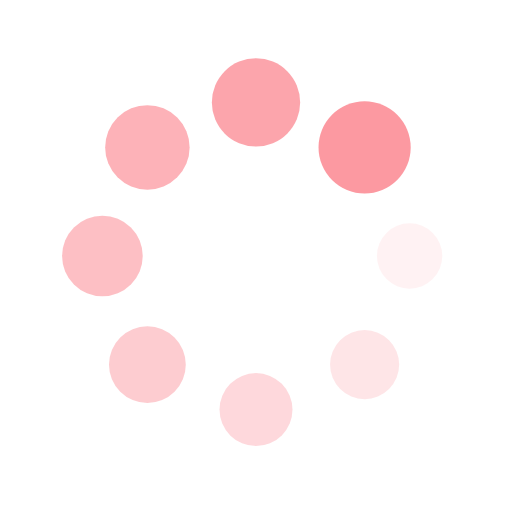
t = 0.00 s
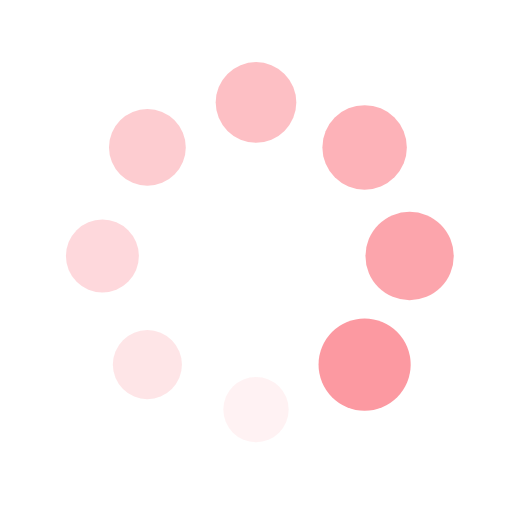
t = 0.25 s
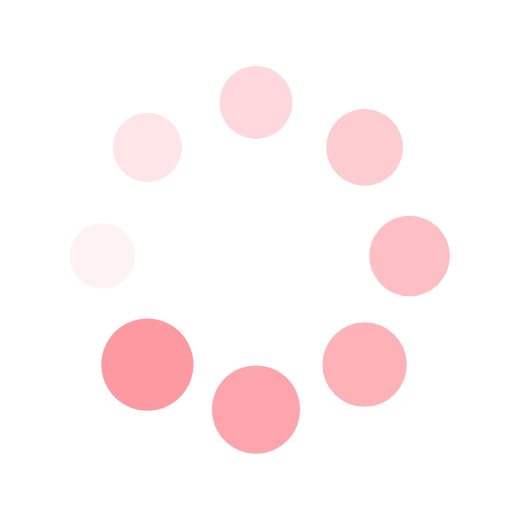
t = 0.50 s
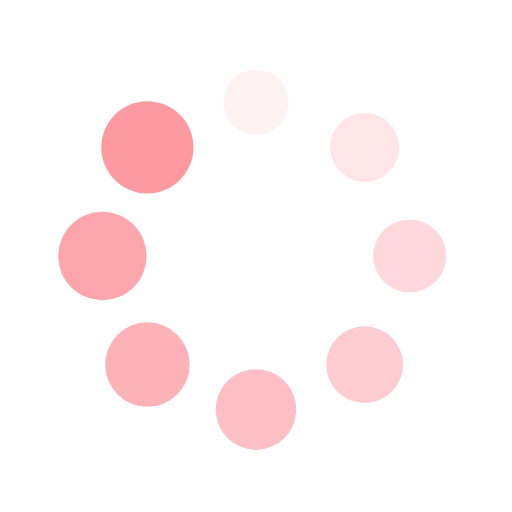
t = 0.75 s

The animated SVG that drew these frames (rendered in a browser with its animation timeline set to each time). Animation: 16 SMIL elements (animate=8,animateTransform=8); one cycle of 1.00 s, repeats indefinitely.

<svg xmlns="http://www.w3.org/2000/svg" xmlns:xlink="http://www.w3.org/1999/xlink" style="margin:auto;background:transparent;display:block;" width="200px" height="200px" viewBox="0 0 100 100" preserveAspectRatio="xMidYMid">
<g transform="translate(80,50)">
<g transform="rotate(0)">
<circle cx="0" cy="0" r="6" fill="#fc99a1" fill-opacity="1">
  <animateTransform attributeName="transform" type="scale" begin="-0.875s" values="1.5 1.5;1 1" keyTimes="0;1" dur="1s" repeatCount="indefinite"></animateTransform>
  <animate attributeName="fill-opacity" keyTimes="0;1" dur="1s" repeatCount="indefinite" values="1;0" begin="-0.875s"></animate>
</circle>
</g>
</g><g transform="translate(71.21320343559643,71.21320343559643)">
<g transform="rotate(45)">
<circle cx="0" cy="0" r="6" fill="#fc99a1" fill-opacity="0.875">
  <animateTransform attributeName="transform" type="scale" begin="-0.75s" values="1.5 1.5;1 1" keyTimes="0;1" dur="1s" repeatCount="indefinite"></animateTransform>
  <animate attributeName="fill-opacity" keyTimes="0;1" dur="1s" repeatCount="indefinite" values="1;0" begin="-0.75s"></animate>
</circle>
</g>
</g><g transform="translate(50,80)">
<g transform="rotate(90)">
<circle cx="0" cy="0" r="6" fill="#fc99a1" fill-opacity="0.75">
  <animateTransform attributeName="transform" type="scale" begin="-0.625s" values="1.5 1.5;1 1" keyTimes="0;1" dur="1s" repeatCount="indefinite"></animateTransform>
  <animate attributeName="fill-opacity" keyTimes="0;1" dur="1s" repeatCount="indefinite" values="1;0" begin="-0.625s"></animate>
</circle>
</g>
</g><g transform="translate(28.786796564403577,71.21320343559643)">
<g transform="rotate(135)">
<circle cx="0" cy="0" r="6" fill="#fc99a1" fill-opacity="0.625">
  <animateTransform attributeName="transform" type="scale" begin="-0.5s" values="1.5 1.5;1 1" keyTimes="0;1" dur="1s" repeatCount="indefinite"></animateTransform>
  <animate attributeName="fill-opacity" keyTimes="0;1" dur="1s" repeatCount="indefinite" values="1;0" begin="-0.5s"></animate>
</circle>
</g>
</g><g transform="translate(20,50.00000000000001)">
<g transform="rotate(180)">
<circle cx="0" cy="0" r="6" fill="#fc99a1" fill-opacity="0.5">
  <animateTransform attributeName="transform" type="scale" begin="-0.375s" values="1.5 1.5;1 1" keyTimes="0;1" dur="1s" repeatCount="indefinite"></animateTransform>
  <animate attributeName="fill-opacity" keyTimes="0;1" dur="1s" repeatCount="indefinite" values="1;0" begin="-0.375s"></animate>
</circle>
</g>
</g><g transform="translate(28.78679656440357,28.786796564403577)">
<g transform="rotate(225)">
<circle cx="0" cy="0" r="6" fill="#fc99a1" fill-opacity="0.375">
  <animateTransform attributeName="transform" type="scale" begin="-0.25s" values="1.5 1.5;1 1" keyTimes="0;1" dur="1s" repeatCount="indefinite"></animateTransform>
  <animate attributeName="fill-opacity" keyTimes="0;1" dur="1s" repeatCount="indefinite" values="1;0" begin="-0.25s"></animate>
</circle>
</g>
</g><g transform="translate(49.99999999999999,20)">
<g transform="rotate(270)">
<circle cx="0" cy="0" r="6" fill="#fc99a1" fill-opacity="0.25">
  <animateTransform attributeName="transform" type="scale" begin="-0.125s" values="1.5 1.5;1 1" keyTimes="0;1" dur="1s" repeatCount="indefinite"></animateTransform>
  <animate attributeName="fill-opacity" keyTimes="0;1" dur="1s" repeatCount="indefinite" values="1;0" begin="-0.125s"></animate>
</circle>
</g>
</g><g transform="translate(71.21320343559643,28.78679656440357)">
<g transform="rotate(315)">
<circle cx="0" cy="0" r="6" fill="#fc99a1" fill-opacity="0.125">
  <animateTransform attributeName="transform" type="scale" begin="0s" values="1.5 1.5;1 1" keyTimes="0;1" dur="1s" repeatCount="indefinite"></animateTransform>
  <animate attributeName="fill-opacity" keyTimes="0;1" dur="1s" repeatCount="indefinite" values="1;0" begin="0s"></animate>
</circle>
</g>
</g>
</svg>
